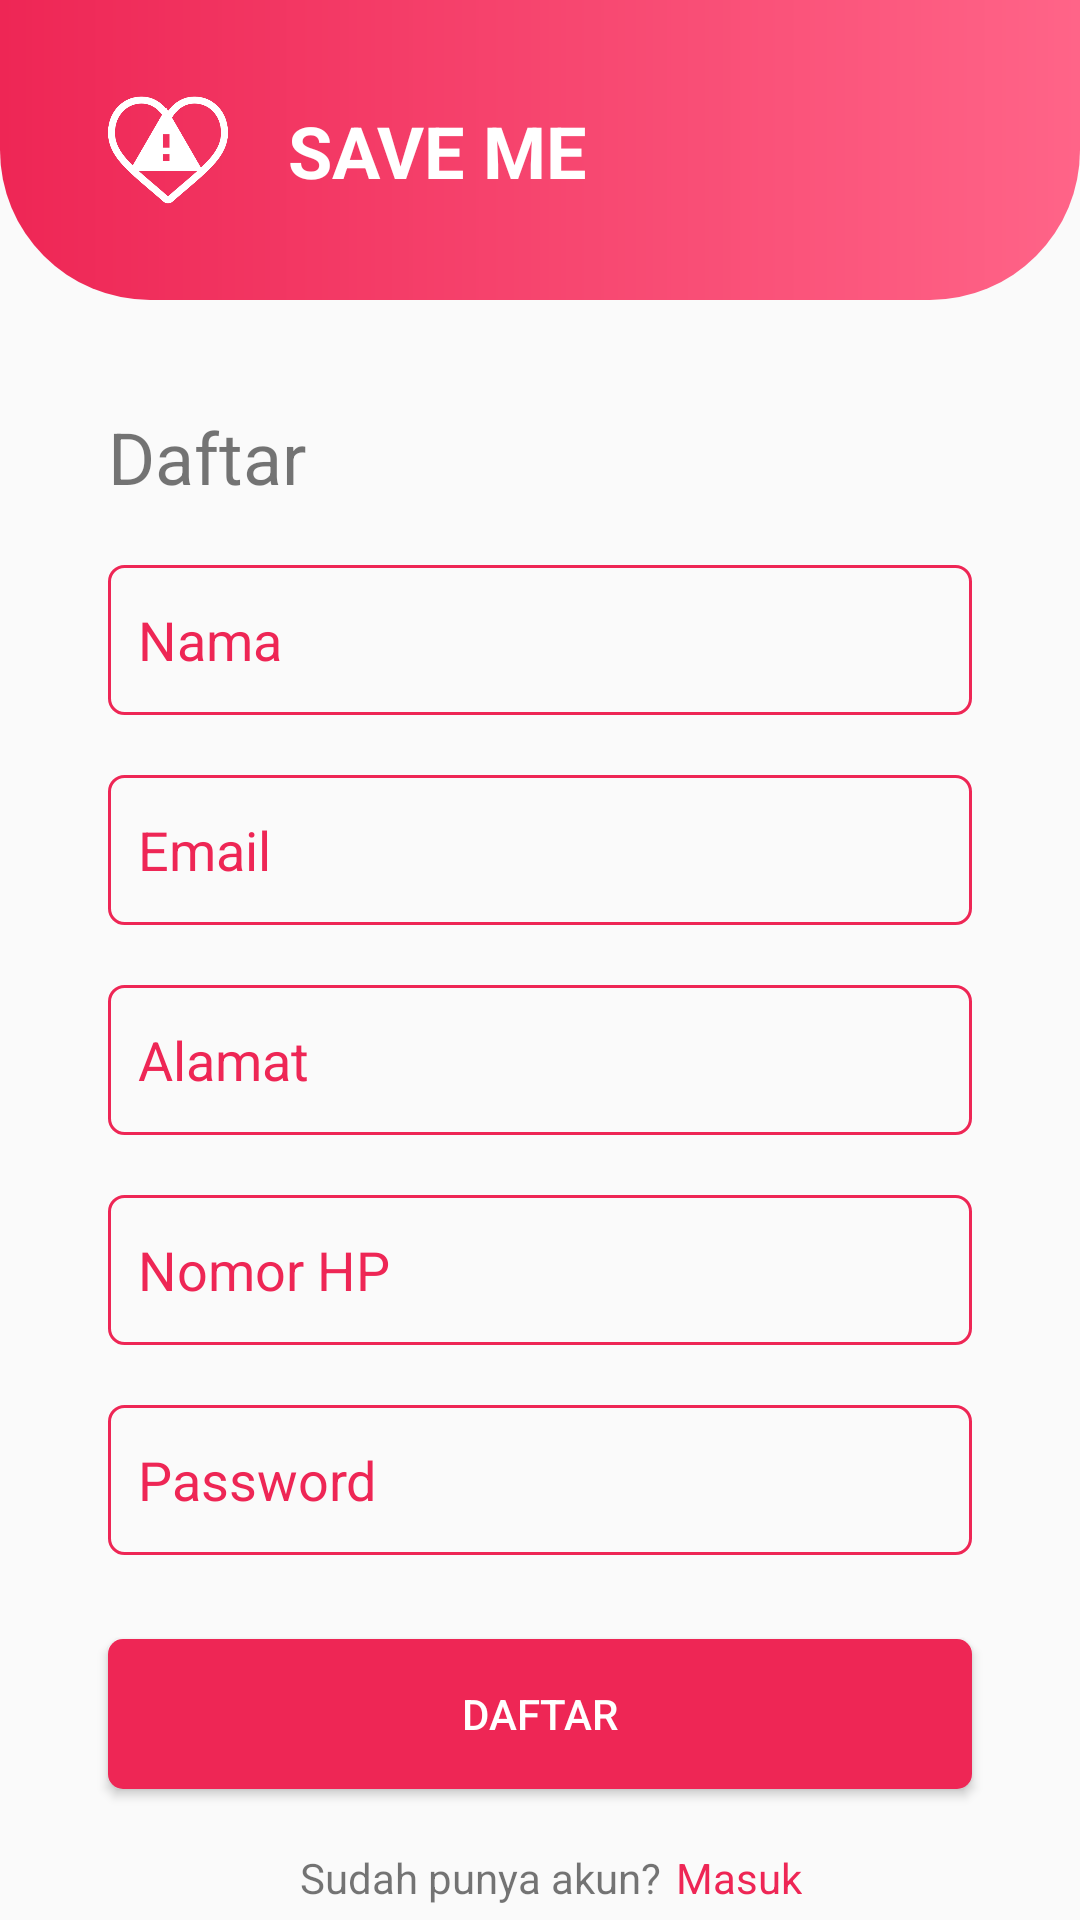

Reconstruct the res/layout file that produces this screen, plus the resources it refers to.
<!-- AndroidManifest.xml: application theme Theme.SaveMe -->
<!-- res/layout/activity_daftar.xml -->
<?xml version="1.0" encoding="utf-8"?>
<androidx.constraintlayout.widget.ConstraintLayout xmlns:android="http://schemas.android.com/apk/res/android"
    xmlns:app="http://schemas.android.com/apk/res-auto"
    xmlns:tools="http://schemas.android.com/tools"
    android:layout_width="match_parent"
    android:layout_height="match_parent"
    tools:context=".DaftarActivity">

    <View
        android:id="@+id/view"
        android:layout_width="0dp"
        android:layout_height="100dp"
        android:background="@drawable/background"
        app:layout_constraintEnd_toEndOf="parent"
        app:layout_constraintHorizontal_bias="0.0"
        app:layout_constraintStart_toStartOf="parent"
        app:layout_constraintTop_toBottomOf="parent"
        app:layout_constraintTop_toTopOf="parent" />

    <ImageView
        android:id="@+id/imageView"
        android:layout_width="40dp"
        android:layout_height="40dp"
        android:layout_marginStart="36dp"
        android:background="@drawable/logo"
        app:layout_constraintBottom_toBottomOf="@+id/view"
        app:layout_constraintStart_toStartOf="@+id/view"
        app:layout_constraintTop_toTopOf="parent"
        />

    <TextView
        android:layout_width="wrap_content"
        android:layout_height="wrap_content"
        android:layout_marginEnd="16dp"
        android:text="SAVE ME"
        android:layout_marginStart="20dp"
        android:textColor="#fff"
        android:textSize="24sp"
        android:textStyle="bold"
        app:layout_constraintBottom_toBottomOf="@+id/view"
        app:layout_constraintStart_toEndOf="@+id/imageView"
        app:layout_constraintTop_toTopOf="parent" />

    <TextView
        android:id="@+id/textView"
        android:layout_width="wrap_content"
        android:layout_height="wrap_content"
        android:layout_marginStart="36dp"
        android:layout_marginTop="36dp"
        android:text="Daftar"
        android:textSize="24sp"
        app:layout_constraintStart_toStartOf="parent"
        app:layout_constraintTop_toBottomOf="@+id/view" />

    <EditText
        android:id="@+id/editNama"
        android:layout_width="0dp"
        android:layout_height="50dp"
        android:layout_marginStart="36dp"
        android:layout_marginTop="20dp"
        android:layout_marginEnd="36dp"
        android:hint="Nama"
        android:textColorHint="#EE2655"
        android:inputType="text"
        android:paddingLeft="10dp"
        android:background="@drawable/input_form"
        app:layout_constraintEnd_toEndOf="parent"
        app:layout_constraintHorizontal_bias="0.0"
        app:layout_constraintStart_toStartOf="parent"
        app:layout_constraintTop_toBottomOf="@+id/textView" />

    <EditText
        android:id="@+id/editEmail"
        android:layout_width="0dp"
        android:layout_height="50dp"
        android:layout_marginStart="36dp"
        android:layout_marginTop="20dp"
        android:layout_marginEnd="36dp"
        android:hint="Email"
        android:textColorHint="#EE2655"
        android:inputType="textEmailAddress"
        android:paddingLeft="10dp"
        android:background="@drawable/input_form"
        app:layout_constraintEnd_toEndOf="parent"
        app:layout_constraintHorizontal_bias="0.0"
        app:layout_constraintStart_toStartOf="parent"
        app:layout_constraintTop_toBottomOf="@+id/editNama" />

    <EditText
        android:id="@+id/editAlamat"
        android:layout_width="0dp"
        android:layout_height="50dp"
        android:layout_marginStart="36dp"
        android:layout_marginTop="20dp"
        android:layout_marginEnd="36dp"
        android:hint="Alamat"
        android:textColorHint="#EE2655"
        android:inputType="text"
        android:paddingLeft="10dp"
        android:background="@drawable/input_form"
        app:layout_constraintEnd_toEndOf="parent"
        app:layout_constraintHorizontal_bias="0.0"
        app:layout_constraintStart_toStartOf="parent"
        app:layout_constraintTop_toBottomOf="@+id/editEmail" />

    <EditText
        android:id="@+id/editNoHP"
        android:layout_width="0dp"
        android:layout_height="50dp"
        android:layout_marginStart="36dp"
        android:layout_marginTop="20dp"
        android:layout_marginEnd="36dp"
        android:hint="Nomor HP"
        android:textColorHint="#EE2655"
        android:inputType="phone"
        android:paddingLeft="10dp"
        android:background="@drawable/input_form"
        app:layout_constraintEnd_toEndOf="parent"
        app:layout_constraintHorizontal_bias="0.0"
        app:layout_constraintStart_toStartOf="parent"
        app:layout_constraintTop_toBottomOf="@+id/editAlamat" />

    <EditText
        android:id="@+id/editPassword"
        android:layout_width="0dp"
        android:layout_height="50dp"
        android:layout_marginStart="36dp"
        android:layout_marginTop="20dp"
        android:layout_marginEnd="36dp"
        android:hint="Password"
        android:textColorHint="#EE2655"
        android:inputType="textPassword"
        android:paddingLeft="10dp"
        android:background="@drawable/input_form"
        app:layout_constraintEnd_toEndOf="parent"
        app:layout_constraintHorizontal_bias="0.0"
        app:layout_constraintStart_toStartOf="parent"
        app:layout_constraintTop_toBottomOf="@+id/editNoHP" />

    <Button
        android:id="@+id/btnDaftar"
        android:layout_width="0dp"
        android:layout_height="50dp"
        android:layout_marginStart="36dp"
        android:layout_marginTop="28dp"
        android:layout_marginEnd="36dp"
        android:background="@drawable/button_primary"
        android:text="Daftar"
        android:textColor="#FFF"
        app:layout_constraintEnd_toEndOf="parent"
        app:layout_constraintHorizontal_bias="0.0"
        app:layout_constraintStart_toStartOf="parent"
        app:layout_constraintTop_toBottomOf="@+id/editPassword" />
    <TextView
        android:id="@+id/textView2"
        android:layout_width="wrap_content"
        android:layout_height="wrap_content"
        android:layout_marginStart="100dp"
        android:layout_marginTop="20dp"
        android:text="Sudah punya akun?"
        app:layout_constraintStart_toStartOf="parent"
        app:layout_constraintTop_toBottomOf="@+id/btnDaftar" />

    <TextView
        android:id="@+id/textMasuk"
        android:layout_width="wrap_content"
        android:layout_height="wrap_content"
        android:layout_marginTop="20dp"
        android:text="Masuk"
        android:textColor="#EE2655"
        android:layout_marginStart="5dp"
        app:layout_constraintStart_toEndOf="@+id/textView2"
        app:layout_constraintTop_toBottomOf="@+id/btnDaftar" />




</androidx.constraintlayout.widget.ConstraintLayout>
<!-- resources referenced by this layout -->
<resources>
  <!-- drawable background (drawable) -->
  <?xml version="1.0" encoding="utf-8"?>
  <shape xmlns:android="http://schemas.android.com/apk/res/android">
      <gradient
          android:startColor="#EE2655"
          android:endColor="#FF6488"
          />
  
      <corners
          android:bottomLeftRadius="50dp"
          android:bottomRightRadius="50dp"/>
  </shape>
  <!-- drawable button_primary (drawable) -->
  <?xml version="1.0" encoding="utf-8"?>
  <shape xmlns:android="http://schemas.android.com/apk/res/android">
      <solid
          android:color="#EE2655"
          />
      <corners
          android:radius="5dp"
          />
  </shape>
  <!-- drawable input_form (drawable) -->
  <?xml version="1.0" encoding="utf-8"?>
  <shape xmlns:android="http://schemas.android.com/apk/res/android">
      <corners
          android:radius="5dp"
          />
      <stroke
          android:color="#EE2655"
          android:width="1dp"
          />
  </shape>
  <!-- drawable logo: png bitmap (drawable, 9097 bytes) -->
  <style name="Theme.SaveMe" parent="Theme.AppCompat.DayNight.NoActionBar">
          
  
  
          <item name="colorPrimary">@color/purple_500</item>
          <item name="colorPrimaryVariant">@color/purple_700</item>
          <item name="colorOnPrimary">@color/white</item>
          
          <item name="colorSecondary">@color/teal_200</item>
          <item name="colorSecondaryVariant">@color/teal_700</item>
          <item name="colorOnSecondary">@color/black</item>
          
          <item name="android:statusBarColor" tools:targetApi="l">?attr/colorPrimaryVariant</item>
          
      </style>
  <color name="purple_500">#EE2655</color>
  <color name="purple_700">#FF3700B3</color>
  <color name="white">#FFFFFFFF</color>
  <color name="teal_200">#FF03DAC5</color>
  <color name="teal_700">#FF018786</color>
  <color name="black">#FF000000</color>
</resources>
